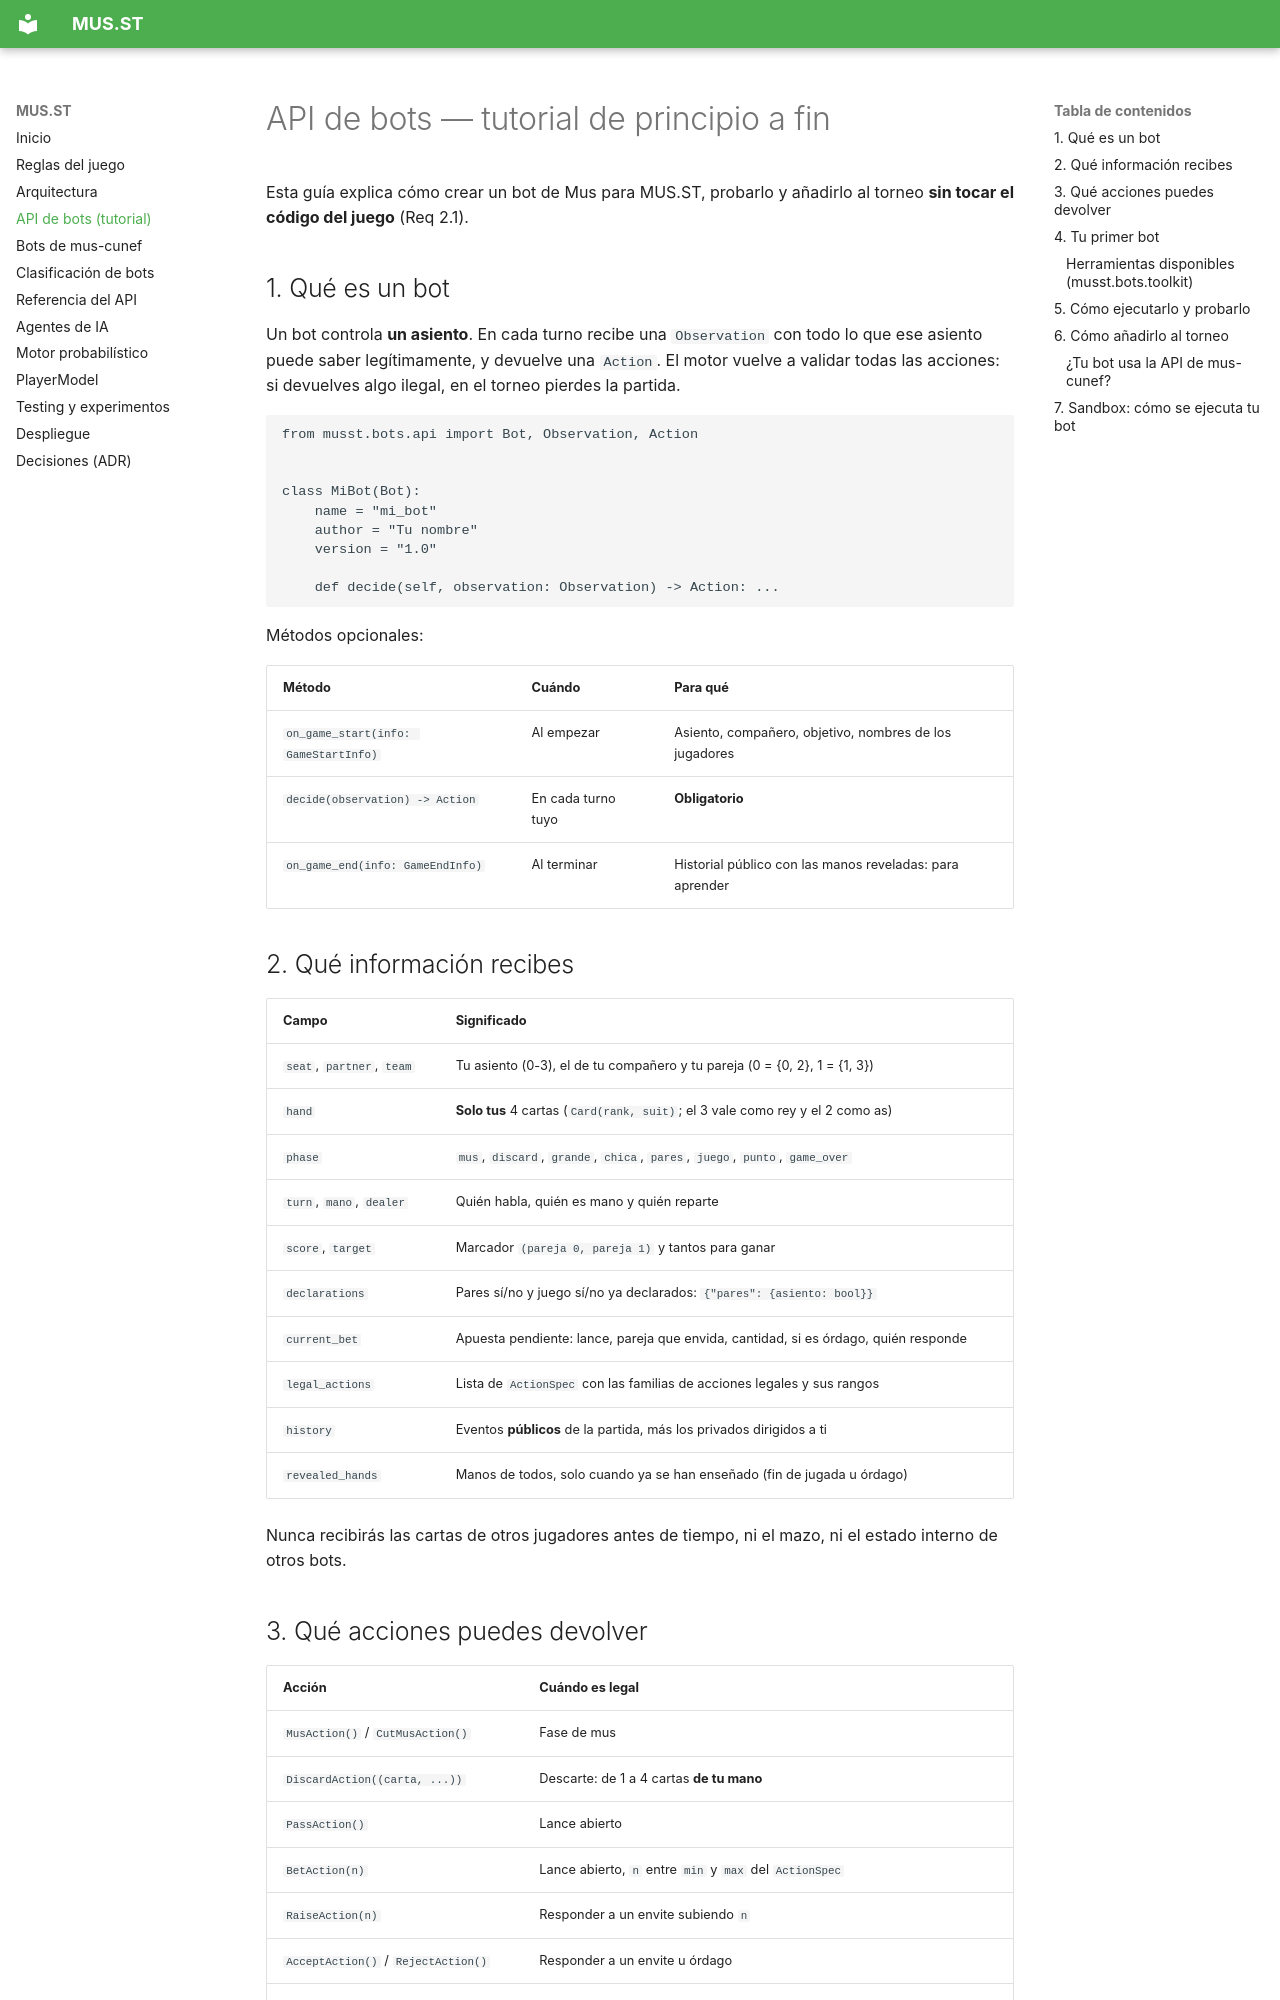

repository: saraatrapero/mus-sara · page: bot-api/index.html · generator: mkdocs

# API de bots — tutorial de principio a fin

Esta guía explica cómo crear un bot de Mus para MUS.ST, probarlo y añadirlo al torneo **sin
tocar el código del juego** (Req 2.1).

## 1. Qué es un bot

Un bot controla **un asiento**. En cada turno recibe una `Observation` con todo lo que ese
asiento puede saber legítimamente, y devuelve una `Action`. El motor vuelve a validar todas las
acciones: si devuelves algo ilegal, en el torneo pierdes la partida.

```python
from musst.bots.api import Bot, Observation, Action


class MiBot(Bot):
    name = "mi_bot"
    author = "Tu nombre"
    version = "1.0"

    def decide(self, observation: Observation) -> Action: ...
```

Métodos opcionales:

| Método | Cuándo | Para qué |
|---|---|---|
| `on_game_start(info: GameStartInfo)` | Al empezar | Asiento, compañero, objetivo, nombres de los jugadores |
| `decide(observation) -> Action` | En cada turno tuyo | **Obligatorio** |
| `on_game_end(info: GameEndInfo)` | Al terminar | Historial público con las manos reveladas: para aprender |

## 2. Qué información recibes

| Campo | Significado |
|---|---|
| `seat`, `partner`, `team` | Tu asiento (0-3), el de tu compañero y tu pareja (0 = {0, 2}, 1 = {1, 3}) |
| `hand` | **Solo tus** 4 cartas (`Card(rank, suit)`; el 3 vale como rey y el 2 como as) |
| `phase` | `mus`, `discard`, `grande`, `chica`, `pares`, `juego`, `punto`, `game_over` |
| `turn`, `mano`, `dealer` | Quién habla, quién es mano y quién reparte |
| `score`, `target` | Marcador `(pareja 0, pareja 1)` y tantos para ganar |
| `declarations` | Pares sí/no y juego sí/no ya declarados: `{"pares": {asiento: bool}}` |
| `current_bet` | Apuesta pendiente: lance, pareja que envida, cantidad, si es órdago, quién responde |
| `legal_actions` | Lista de `ActionSpec` con las familias de acciones legales y sus rangos |
| `history` | Eventos **públicos** de la partida, más los privados dirigidos a ti |
| `revealed_hands` | Manos de todos, solo cuando ya se han enseñado (fin de jugada u órdago) |

Nunca recibirás las cartas de otros jugadores antes de tiempo, ni el mazo, ni el estado interno
de otros bots.

## 3. Qué acciones puedes devolver

| Acción | Cuándo es legal |
|---|---|
| `MusAction()` / `CutMusAction()` | Fase de mus |
| `DiscardAction((carta, ...))` | Descarte: de 1 a 4 cartas **de tu mano** |
| `PassAction()` | Lance abierto |
| `BetAction(n)` | Lance abierto, `n` entre `min` y `max` del `ActionSpec` |
| `RaiseAction(n)` | Responder a un envite subiendo `n` |
| `AcceptAction()` / `RejectAction()` | Responder a un envite u órdago |
| `AcceptNoLoseAction()` | "Quiero y no pierdo" (postre con 33 ante un órdago a juego, FEM VI.9) |
| `OrdagoAction()` | Lance abierto o como respuesta a un envite |

Truco: `observation.legal_types()` devuelve el conjunto de tipos legales, y
`spec.default()` construye una acción válida de esa familia.
